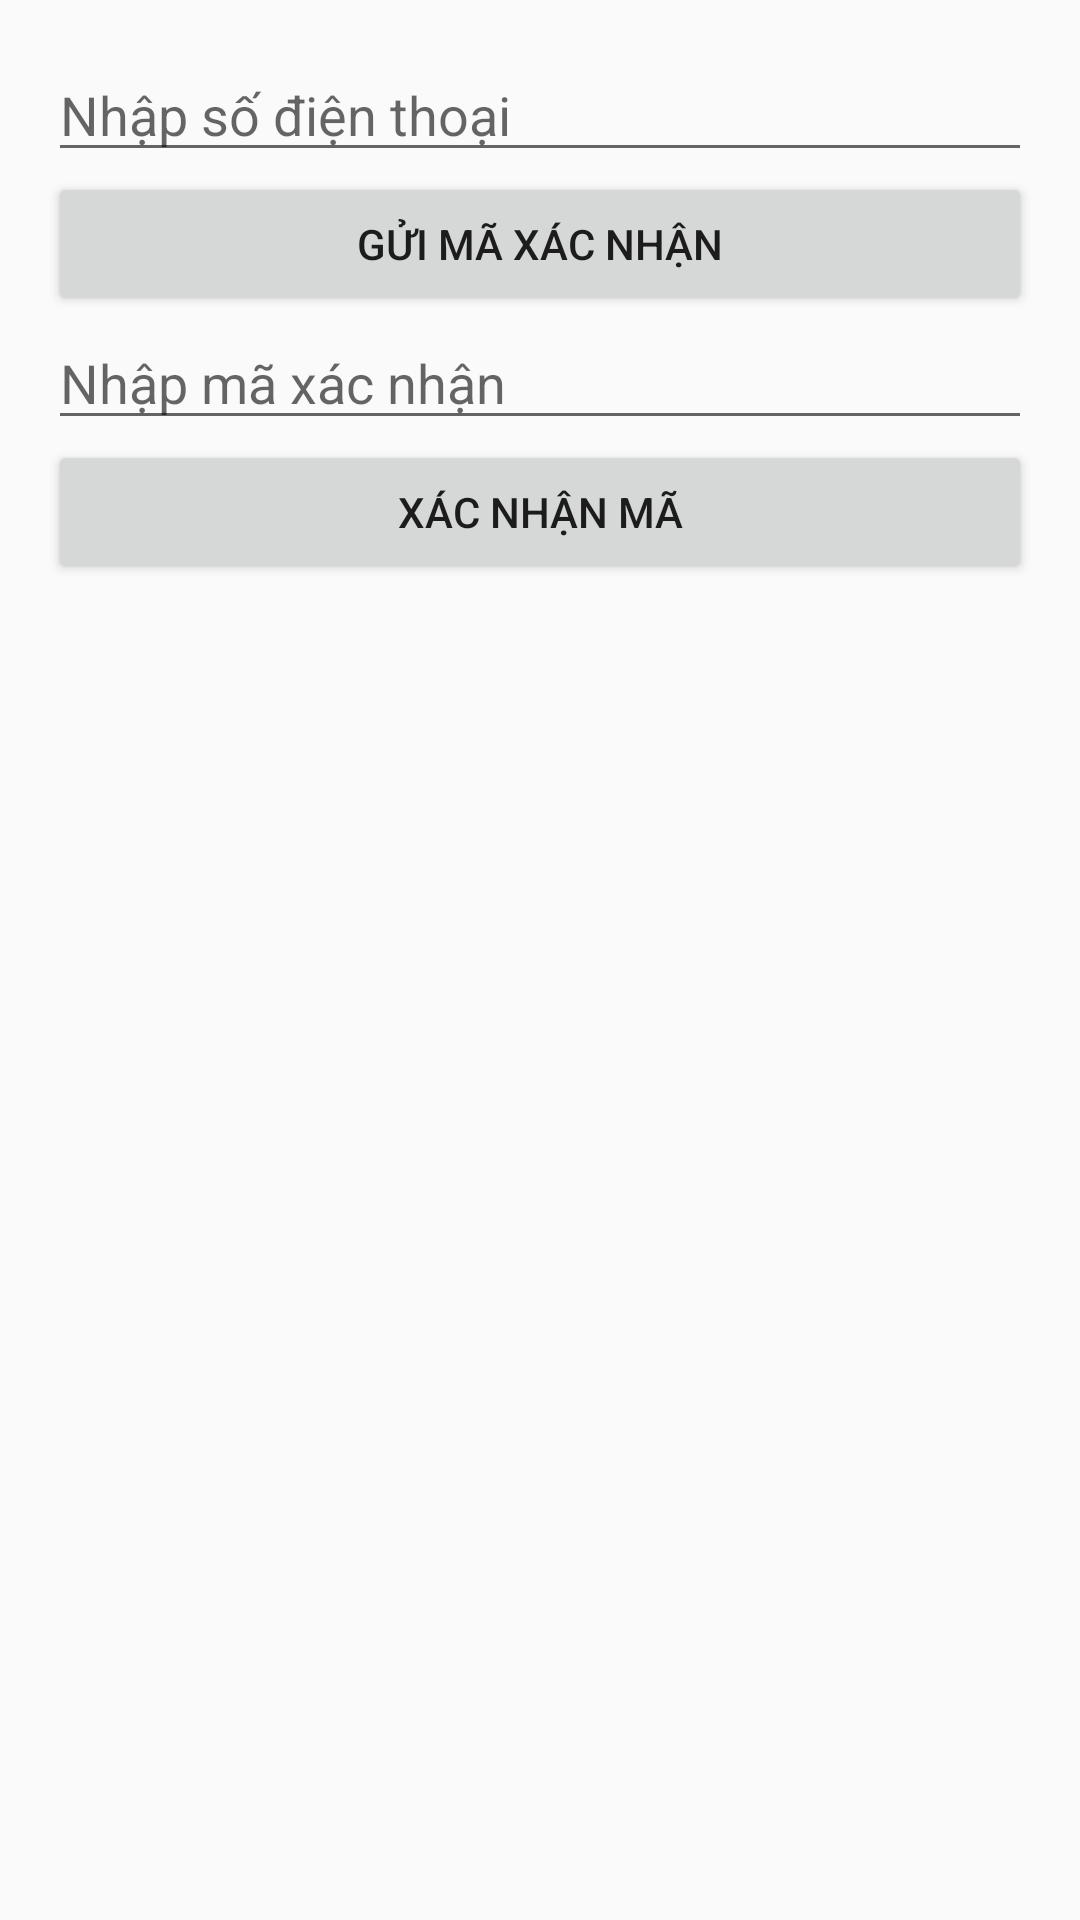

This screen was rendered from an Android layout file. Write that file and the resources it references.
<!-- AndroidManifest.xml: application theme Theme.SoundNova -->
<!-- res/layout/phone_auth.xml -->
<?xml version="1.0" encoding="utf-8"?>
<LinearLayout
    xmlns:android="http://schemas.android.com/apk/res/android"
    android:layout_width="match_parent"
    android:layout_height="match_parent"
    android:orientation="vertical"
    android:padding="16dp">

    <EditText
        android:id="@+id/phoneNumberInput"
        android:layout_width="match_parent"
        android:layout_height="wrap_content"
        android:hint="Nhập số điện thoại"
        android:inputType="phone" />

    <Button
        android:id="@+id/sendCodeButton"
        android:layout_width="match_parent"
        android:layout_height="wrap_content"
        android:text="Gửi mã xác nhận" />

    <EditText
        android:id="@+id/verificationCodeInput"
        android:layout_width="match_parent"
        android:layout_height="wrap_content"
        android:hint="Nhập mã xác nhận"
        android:inputType="number" />

    <Button
        android:id="@+id/verifyCodeButton"
        android:layout_width="match_parent"
        android:layout_height="wrap_content"
        android:text="Xác nhận mã" />
</LinearLayout>
<!-- resources referenced by this layout -->
<resources>
  <style name="Theme.SoundNova" parent="Theme.AppCompat.DayNight" />
</resources>
